Run: headless pygame with SDL's dummy video driver; simulated clock (each Clock.tick advances the game by its frame time, no real sleeping); random seed 0; keys injected as events and as key.get_pressed() state; mouse plan: one left click at the window centre at the start of phase 2, then a move to the lower-right quarter at the start of phase 3.
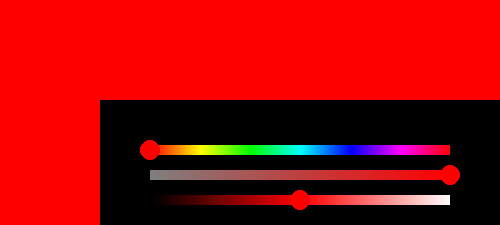
Frame 1 of 4 · flips 1–60 · no input
Frame 2 of 4 · flips 61–180 · clicked the window centre · tapped SPACE, RETURN · held RIGHT (→), D · screen unchanged from frame 1, image omitted
Frame 3 of 4 · flips 181–300 · moved the mouse to the lower-right quarter · held DOWN (↓), S · screen unchanged from frame 2, image omitted
Frame 4 of 4 · flips 301–420 · held LEFT (←), A, UP (↑), W · screen unchanged from frame 3, image omitted

The pygame program that drew these frames:

import pygame
import random

def rgbToHsl(rgb):
  c = pygame.Color(*rgb)
  return c.hsla[:3]

class ColorPicker:
  def __init__(self, pos, presets=[], default = None):
    self.hue = 0
    self.saturation = 100
    self.lightness = 50
    self.pos = pos
    self.held_slider = -1
    self.mouse_rel = 0
    self.circles = []
    self.color = pygame.Color(0)
    if default or presets:
      self.hue, self.saturation, self.lightness = default or rgbToHsl(random.choice(presets))
    self.presets = {c:(pygame.Rect(i*30+50,15,20,20)) for i, c in enumerate(presets)}

  def draw_bar(self, surf, vary, varyamount, height=25):
    color = [self.hue, self.saturation ,self.lightness, 100]
    c = pygame.Color(0,0,0,0)
    for x in range(50,350):
      val = int((varyamount * ((x-50) / 300)))
      color[vary] = val
      c.hsla = color
      pygame.draw.rect(surf, c, (x, height-5, 1, 10))

  def event(self, event):
    if event.type == pygame.MOUSEBUTTONDOWN:
      for i, circle in enumerate(self.circles):
        if ((event.pos[0] - self.pos[0] - circle[0]) ** 2 + (event.pos[1] - self.pos[1] - circle[1]) ** 2) ** 0.5 <= 10:
          self.held_slider = i
          self.mouse_rel = circle[0] - (event.pos[0] - self.pos[0])
          return True
      for color, rect in self.presets.items():
        if rect.collidepoint(event.pos[0] - self.pos[0], event.pos[1] - self.pos[1]):
          self.hue, self.saturation, self.lightness = rgbToHsl(color)
          return True
    if event.type == pygame.MOUSEBUTTONUP:
      if self.held_slider != -1:
        self.held_slider = -1
        return True

  def draw(self):
    max_val=[360, 100, 100]
    if self.held_slider != -1:
      new_circle_x = pygame.mouse.get_pos()[0] - self.pos[0] + self.mouse_rel - 50
    if self.held_slider == 0:
      self.hue = max(0, min(360, 360*new_circle_x/300))
    if self.held_slider == 1:
      self.saturation = max(0, min(100, 100*new_circle_x/300))
    if self.held_slider == 2:
      self.lightness = max(0, min(100, 100*new_circle_x/300))

    surf = pygame.Surface((400, 125))
    self.draw_bar(surf, 0, 360, 50)
    self.draw_bar(surf, 1, 100, 75)
    self.draw_bar(surf, 2, 100,100)
    self.color = pygame.Color(0)
    self.color.hsla = [self.hue, self.saturation ,self.lightness, 100]
    self.circles = []
    for i, v in enumerate([self.hue, self.saturation, self.lightness]):
      x = int(300 * v / max_val[i]) + 50
      y = i*25 + 50
      pygame.draw.circle(surf, self.color, (x,y), 10)
      self.circles.append((x, y))
    for color, rect in self.presets.items():
      pygame.draw.rect(surf, color, rect)
    return surf
  
  def __call__(self):
    return self.color.r, self.color.g, self.color.b

if __name__=="__main__":
  screen = pygame.display.set_mode((500,225))
  cPicker = ColorPicker((100,100))
  while True:
    for event in pygame.event.get():
      if cPicker.event(event): continue
    screen.fill(cPicker())
    screen.blit(cPicker.draw(), (100,100))
    pygame.display.update()
